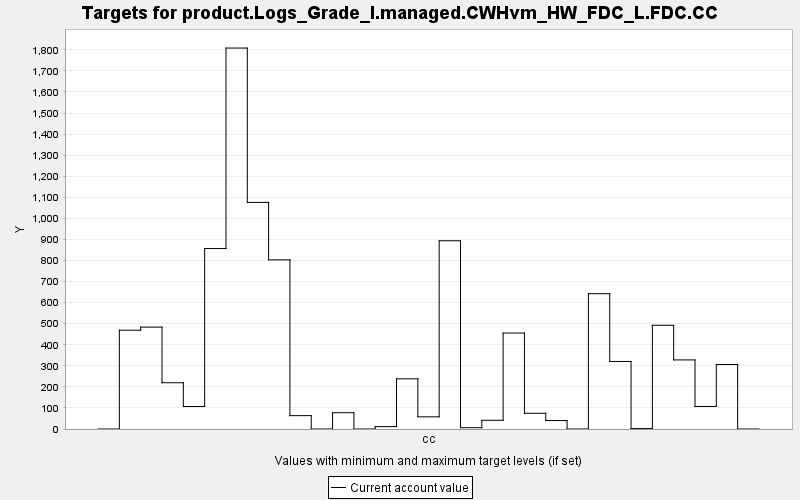

Data behind this chart, as committed beside it:
TARGET, PERIOD, YEAR, PERIODWIDTH, MINIMUM, MAXIMUM, MINWEIGHT, MAXWEIGHT, CURRENT, SUMMARY
product.Logs_Grade_I.managed.CWHvm_HW_FD…, 0, 0, 10.0, 0.0, 10000, 1.0, 1.0, 0.0, 0.0
product.Logs_Grade_I.managed.CWHvm_HW_FD…, 1, 10, 10.0, 0.0, 10000, 1.0, 1.0, 469, 0.0
product.Logs_Grade_I.managed.CWHvm_HW_FD…, 2, 20, 10.0, 0.0, 10000, 1.0, 1.0, 483.8, 0.0
product.Logs_Grade_I.managed.CWHvm_HW_FD…, 3, 30, 10.0, 0.0, 10000, 1.0, 1.0, 219.6, 0.0
product.Logs_Grade_I.managed.CWHvm_HW_FD…, 4, 40, 10.0, 0.0, 10000, 1.0, 1.0, 106.7, 0.0
product.Logs_Grade_I.managed.CWHvm_HW_FD…, 5, 50, 10.0, 0.0, 10000, 1.0, 1.0, 856.7, 0.0
product.Logs_Grade_I.managed.CWHvm_HW_FD…, 6, 60, 10.0, 0.0, 10000, 1.0, 1.0, 1809, 0.0
product.Logs_Grade_I.managed.CWHvm_HW_FD…, 7, 70, 10.0, 0.0, 10000, 1.0, 1.0, 1076, 0.0
product.Logs_Grade_I.managed.CWHvm_HW_FD…, 8, 80, 10.0, 0.0, 10000, 1.0, 1.0, 802.9, 0.0
product.Logs_Grade_I.managed.CWHvm_HW_FD…, 9, 90, 10.0, 0.0, 10000, 1.0, 1.0, 63.44, 0.0
product.Logs_Grade_I.managed.CWHvm_HW_FD…, 10, 100, 10.0, 0.0, 10000, 1.0, 1.0, 0.0, 0.0
product.Logs_Grade_I.managed.CWHvm_HW_FD…, 11, 110, 10.0, 0.0, 10000, 1.0, 1.0, 77.28, 0.0
product.Logs_Grade_I.managed.CWHvm_HW_FD…, 12, 120, 10.0, 0.0, 10000, 1.0, 1.0, 0.0, 0.0
product.Logs_Grade_I.managed.CWHvm_HW_FD…, 13, 130, 10.0, 0.0, 10000, 1.0, 1.0, 11.32, 0.0
product.Logs_Grade_I.managed.CWHvm_HW_FD…, 14, 140, 10.0, 0.0, 10000, 1.0, 1.0, 238.2, 0.0
product.Logs_Grade_I.managed.CWHvm_HW_FD…, 15, 150, 10.0, 0.0, 10000, 1.0, 1.0, 57.79, 0.0
product.Logs_Grade_I.managed.CWHvm_HW_FD…, 16, 160, 10.0, 0.0, 10000, 1.0, 1.0, 893.8, 0.0
product.Logs_Grade_I.managed.CWHvm_HW_FD…, 17, 170, 10.0, 0.0, 10000, 1.0, 1.0, 6.126, 0.0
product.Logs_Grade_I.managed.CWHvm_HW_FD…, 18, 180, 10.0, 0.0, 10000, 1.0, 1.0, 41.43, 0.0
product.Logs_Grade_I.managed.CWHvm_HW_FD…, 19, 190, 10.0, 0.0, 10000, 1.0, 1.0, 455.7, 0.0
product.Logs_Grade_I.managed.CWHvm_HW_FD…, 20, 200, 10.0, 0.0, 10000, 1.0, 1.0, 74.7, 0.0
product.Logs_Grade_I.managed.CWHvm_HW_FD…, 21, 210, 10.0, 0.0, 10000, 1.0, 1.0, 40.1, 0.0
product.Logs_Grade_I.managed.CWHvm_HW_FD…, 22, 220, 10.0, 0.0, 10000, 1.0, 1.0, 0.0, 0.0
product.Logs_Grade_I.managed.CWHvm_HW_FD…, 23, 230, 10.0, 0.0, 10000, 1.0, 1.0, 642.4, 0.0
product.Logs_Grade_I.managed.CWHvm_HW_FD…, 24, 240, 10.0, 0.0, 10000, 1.0, 1.0, 320.6, 0.0
product.Logs_Grade_I.managed.CWHvm_HW_FD…, 25, 250, 10.0, 0.0, 10000, 1.0, 1.0, 1.975, 0.0
product.Logs_Grade_I.managed.CWHvm_HW_FD…, 26, 260, 10.0, 0.0, 10000, 1.0, 1.0, 492.5, 0.0
product.Logs_Grade_I.managed.CWHvm_HW_FD…, 27, 270, 10.0, 0.0, 10000, 1.0, 1.0, 328, 0.0
product.Logs_Grade_I.managed.CWHvm_HW_FD…, 28, 280, 10.0, 0.0, 10000, 1.0, 1.0, 107, 0.0
product.Logs_Grade_I.managed.CWHvm_HW_FD…, 29, 290, 10.0, 0.0, 10000, 1.0, 1.0, 306.1, 0.0
product.Logs_Grade_I.managed.CWHvm_HW_FD…, 30, 300, 10.0, 0.0, 10000, 1.0, 1.0, 0.0, 0.0
